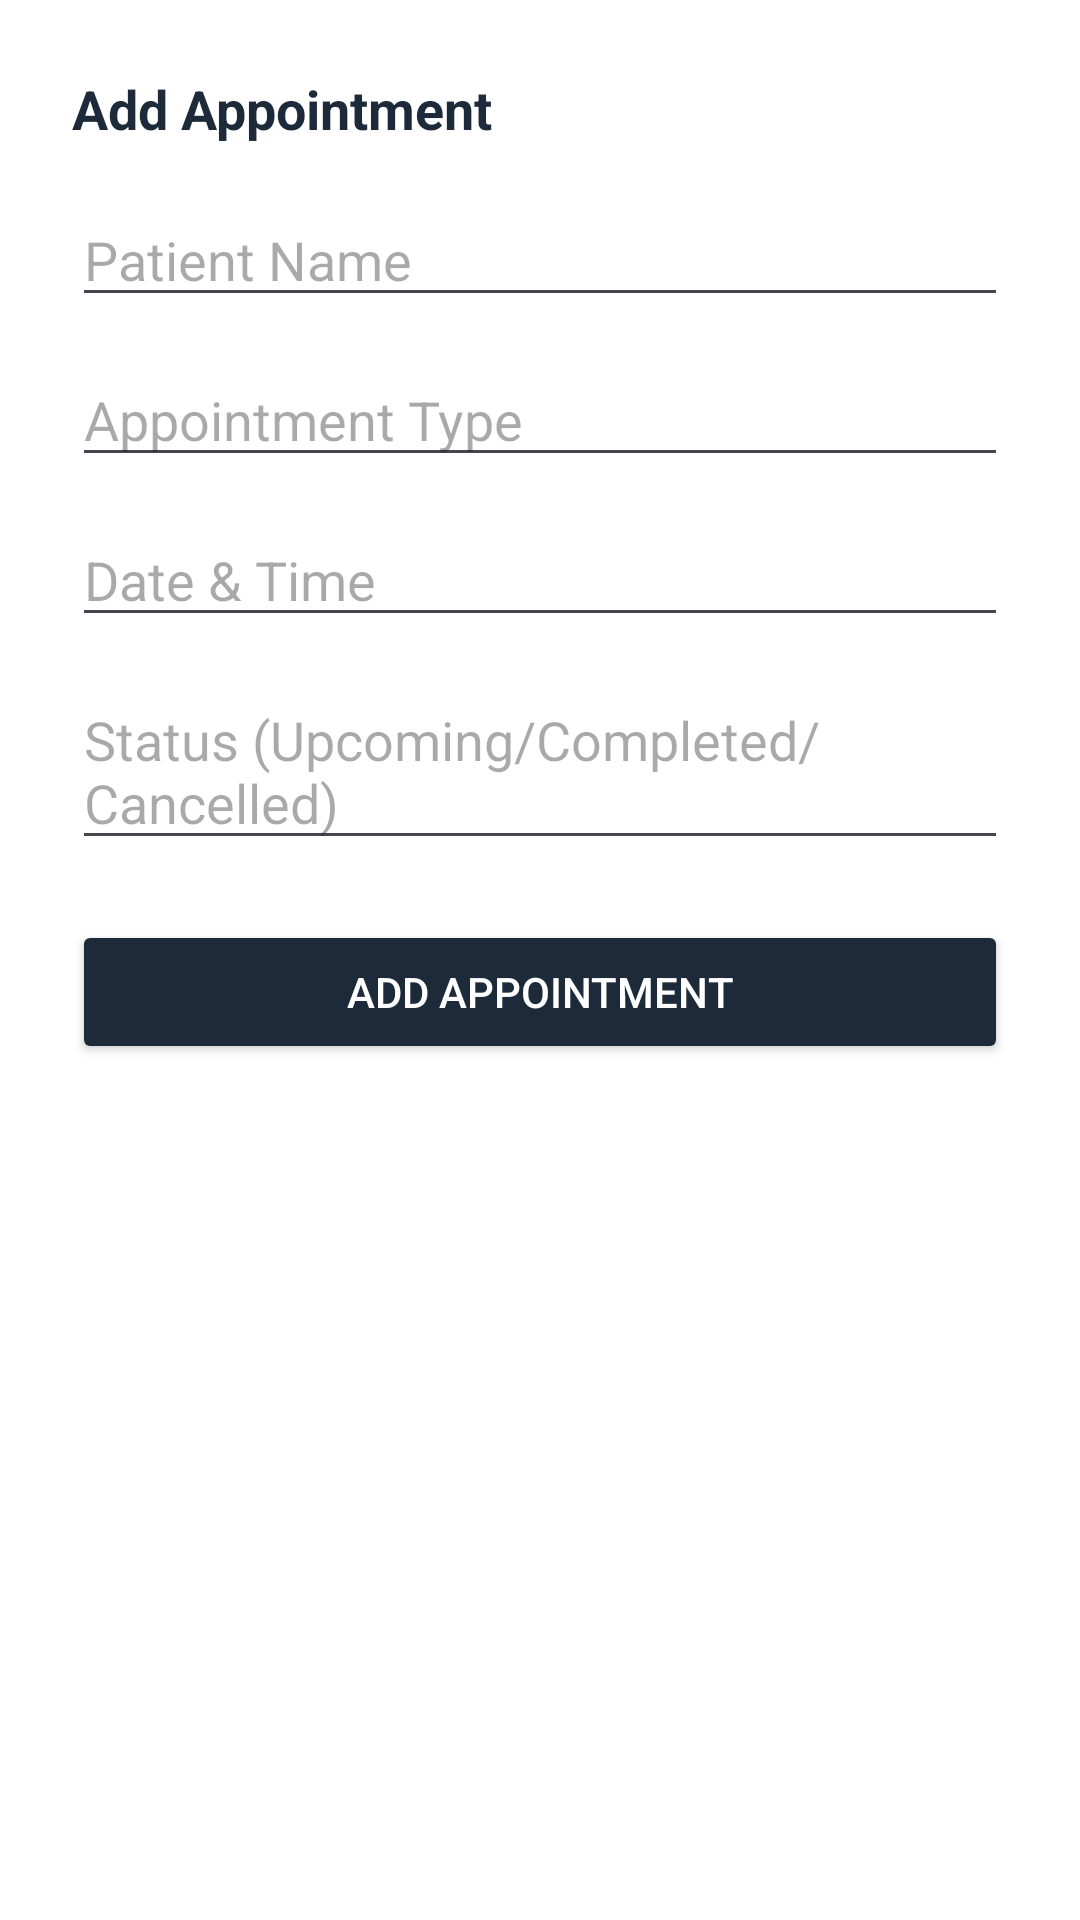

Here is an Android app screen rendered from its layout file. Give the layout XML and the strings, colors and styles it references.
<!-- AndroidManifest.xml: application theme Theme.MedicalApp -->
<!-- res/layout/dialog_add_appointment.xml -->
<?xml version="1.0" encoding="utf-8"?>
<LinearLayout xmlns:android="http://schemas.android.com/apk/res/android"
    android:orientation="vertical"
    android:padding="24dp"
    android:layout_width="match_parent"
    android:layout_height="wrap_content"
    android:background="@android:color/white">

    <TextView
        android:layout_width="wrap_content"
        android:layout_height="wrap_content"
        android:text="Add Appointment"
        android:textSize="18sp"
        android:textStyle="bold"
        android:textColor="#1C2A3A"
        android:layout_marginBottom="16dp"/>

    <EditText
        android:id="@+id/etPatientName"
        android:hint="Patient Name"
        android:layout_width="match_parent"
        android:layout_height="wrap_content"/>

    <EditText
        android:id="@+id/etType"
        android:hint="Appointment Type"
        android:layout_width="match_parent"
        android:layout_height="wrap_content"
        android:layout_marginTop="12dp"/>

    <EditText
        android:id="@+id/etTime"
        android:hint="Date &amp; Time"
        android:layout_width="match_parent"
        android:layout_height="wrap_content"
        android:layout_marginTop="12dp"
        android:focusable="false"
        android:clickable="true"
        android:inputType="none"/>

    <EditText
        android:id="@+id/etStatus"
        android:hint="Status (Upcoming/Completed/Cancelled)"
        android:layout_width="match_parent"
        android:layout_height="wrap_content"
        android:layout_marginTop="12dp"/>

    <Button
        android:id="@+id/btnAdd"
        android:layout_width="match_parent"
        android:layout_height="wrap_content"
        android:text="Add Appointment"
        android:layout_marginTop="20dp"
        android:backgroundTint="#1C2A3A"
        android:textColor="@android:color/white"/>

</LinearLayout>
<!-- resources referenced by this layout -->
<resources>
  <style name="Theme.MedicalApp" parent="Base.Theme.MedicalApp" />
  <style name="Base.Theme.MedicalApp" parent="Theme.Material3.DayNight.NoActionBar">
          
          
      </style>
</resources>
